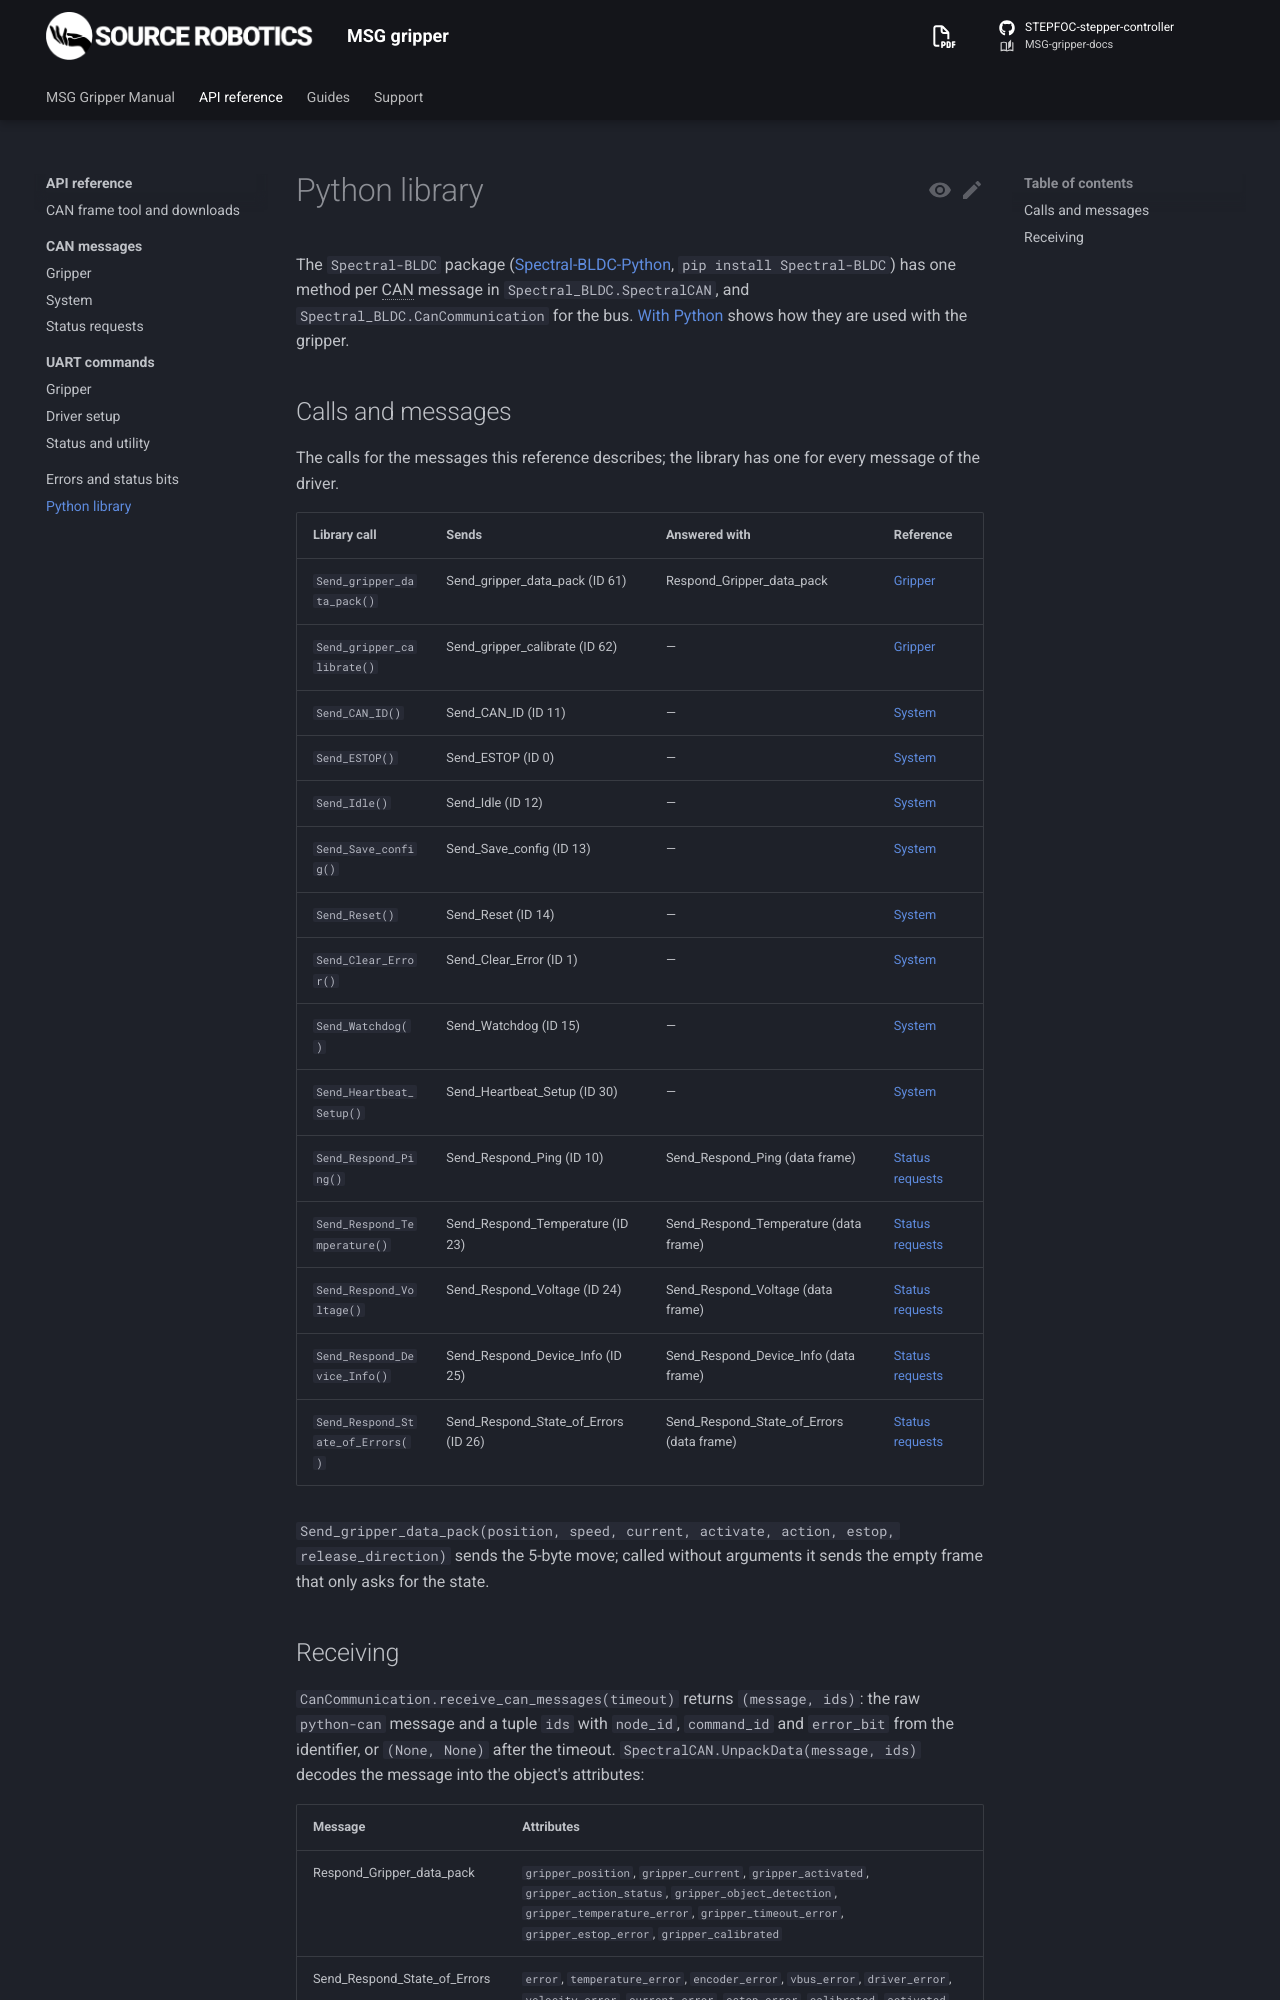

repository: Source-Robotics/MSG-gripper-docs · page: 1.1/reference/python/index.html · generator: mkdocs

# Python library

The `Spectral-BLDC` package ([Spectral-BLDC-Python](https://github.com/Source-Robotics/Spectral-BLDC-Python),
`pip install Spectral-BLDC`) has one method per CAN message in `Spectral_BLDC.SpectralCAN`, and
`Spectral_BLDC.CanCommunication` for the bus. [With Python](../06-operation/python.md) shows how they are used
with the gripper.

## Calls and messages

The calls for the messages this reference describes; the library has one for every message of the driver.

<!-- python-calls -->

`Send_gripper_data_pack(position, speed, current, activate, action, estop, release_direction)` sends the 5-byte
move; called without arguments it sends the empty frame that only asks for the state.
